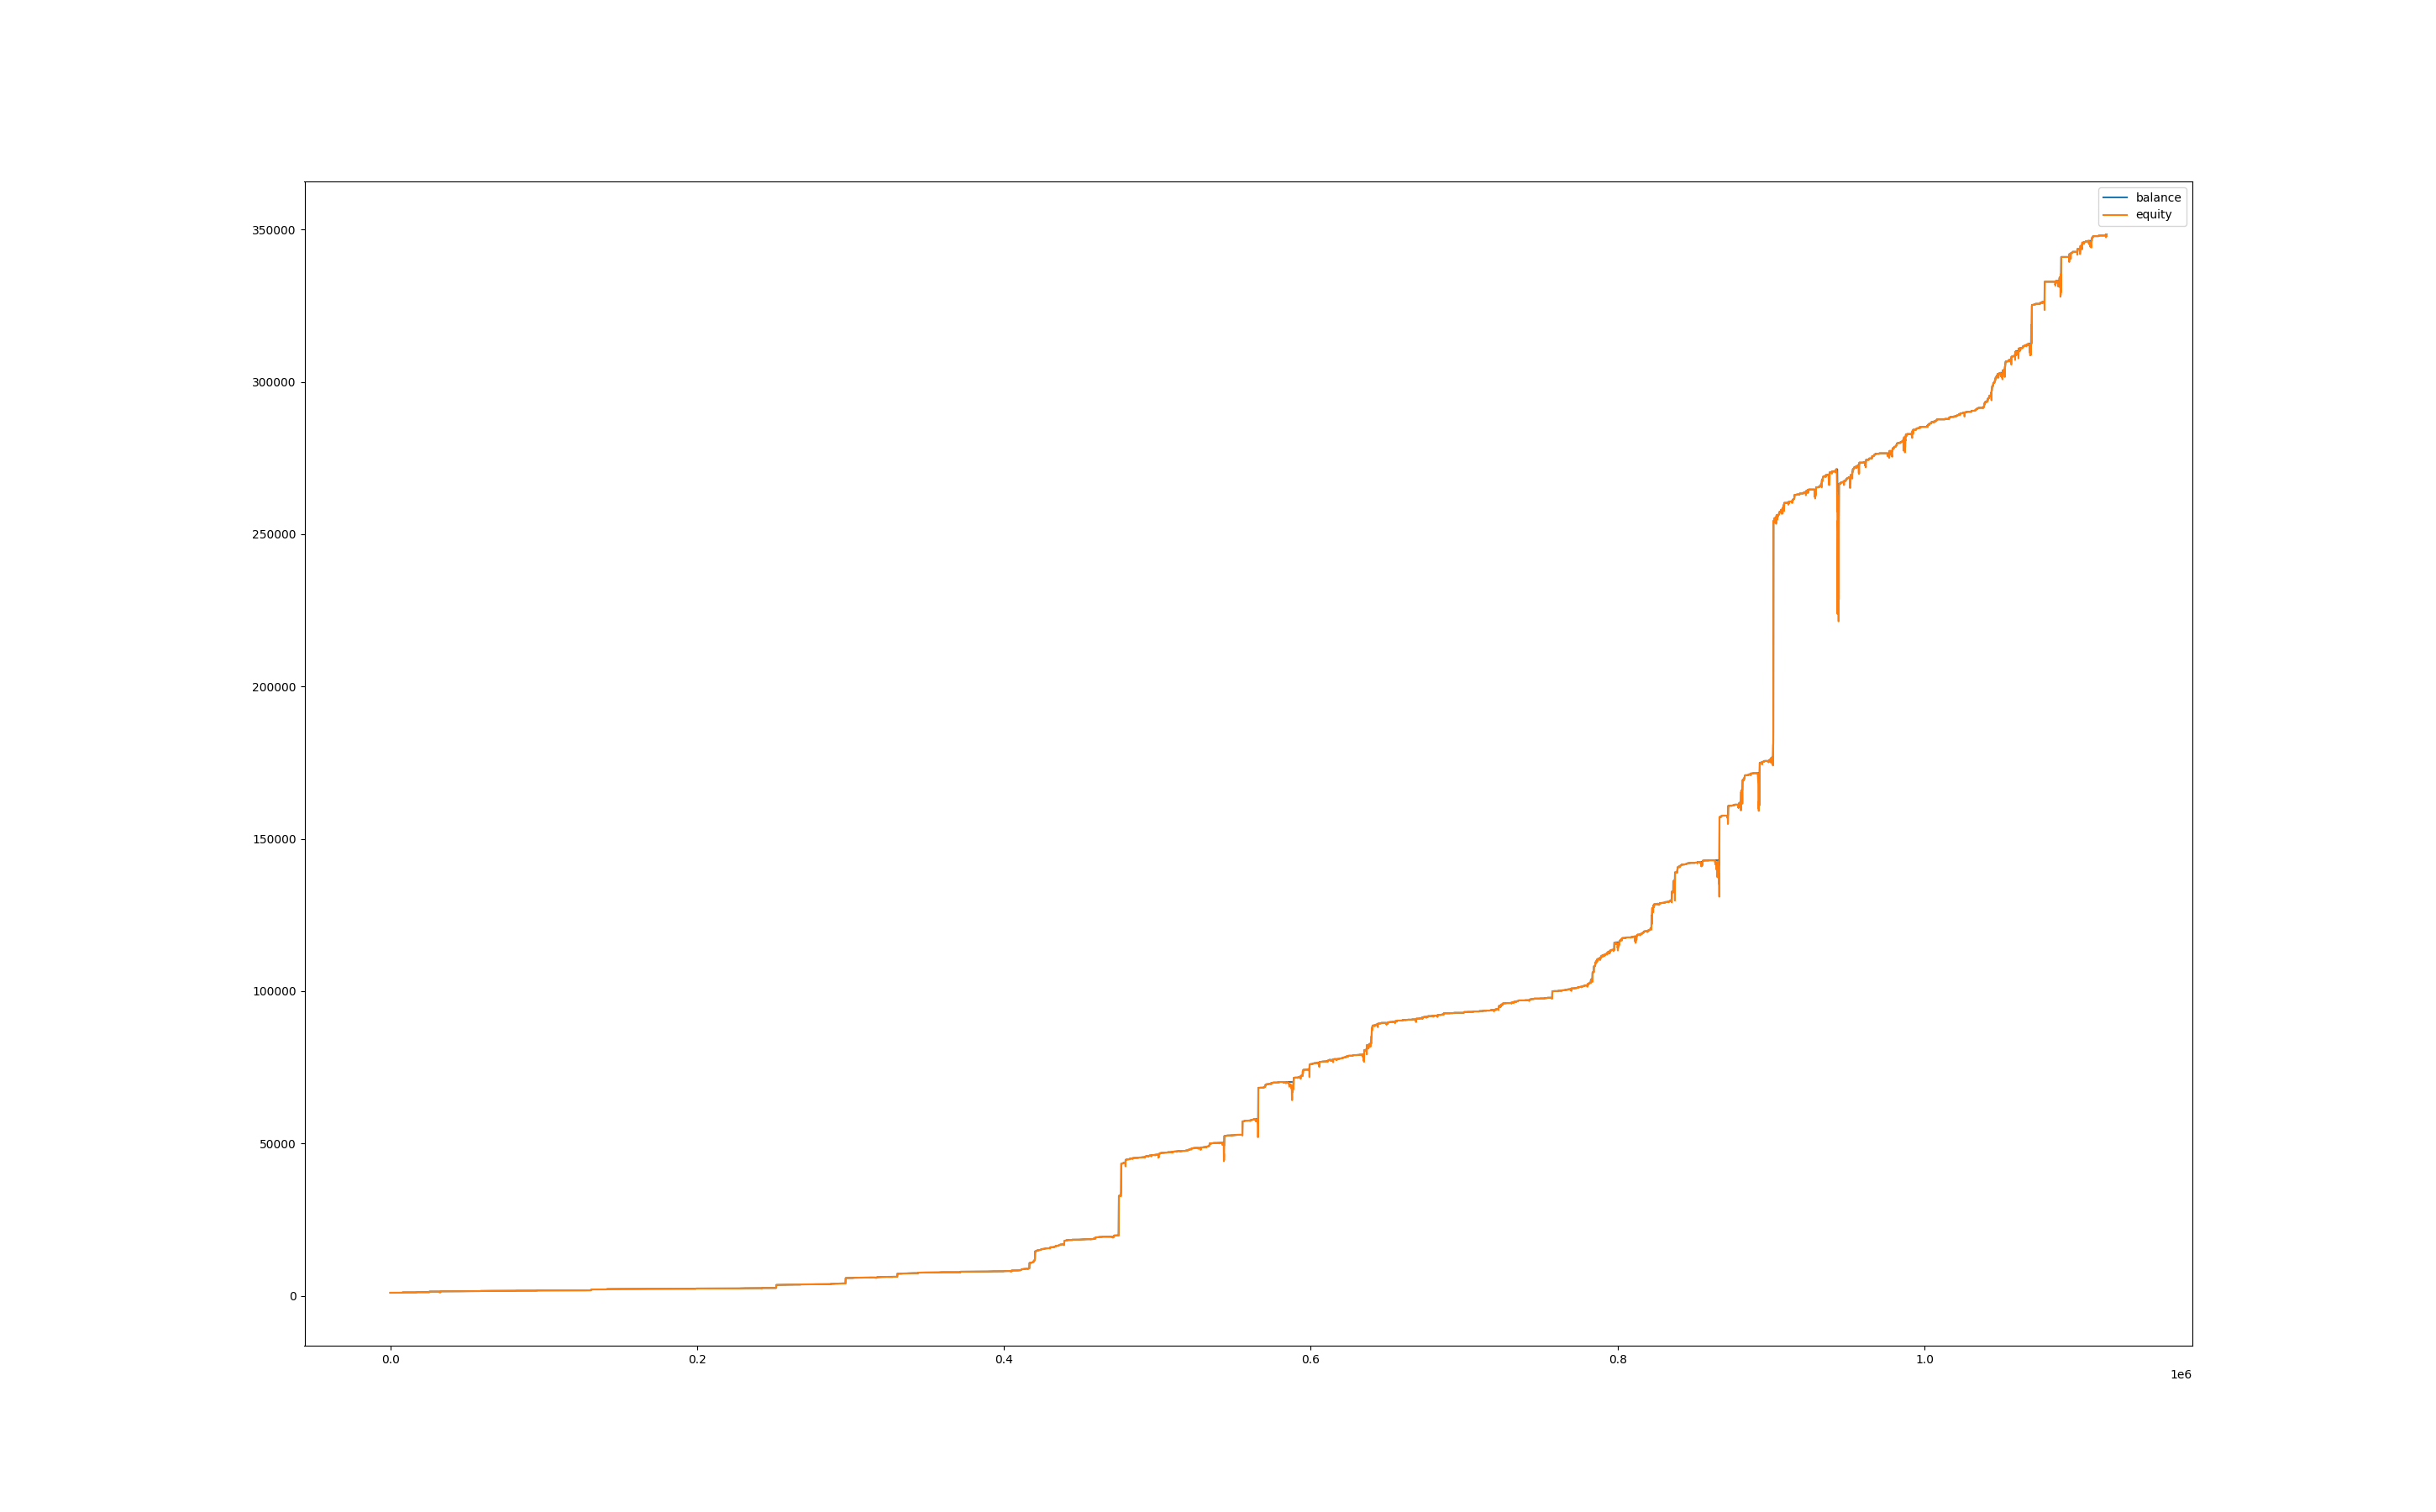

Data behind this chart, as committed beside it:
, balance, equity, balance_btc, equity_btc
0, 1001, 1000, 0.0, 0.0
60, 1001, 1000, 0.0, 0.0
120, 1001, 1000, 0.0, 0.0
180, 1001, 1001, 0.0, 0.0
240, 1001, 1001, 0.0, 0.0
300, 1001, 1001, 0.0, 0.0
360, 1001, 1001, 0.0, 0.0
420, 1001, 1001, 0.0, 0.0
480, 1001, 1001, 0.0, 0.0
540, 1001, 1001, 0.0, 0.0
600, 1001, 1001, 0.0, 0.0
660, 1001, 1001, 0.0, 0.0
720, 1001, 1001, 0.0, 0.0
780, 1001, 1001, 0.0, 0.0
840, 1002, 1001, 0.0, -0.6357
900, 1002, 1002, 0.0, 0.0
960, 1002, 1002, 0.0, 0.0
1020, 1002, 1002, 0.0, 0.0
1080, 1002, 1002, 0.0, 0.0
1140, 1002, 1002, 0.0, 0.0
1200, 1002, 1002, 0.0, 0.0
1260, 1002, 1002, 0.0, 0.0
1320, 1002, 1002, 0.0, 0.0
1380, 1002, 1002, 0.0, 0.0
1440, 1002, 1002, 0.0, 0.0
1500, 1002, 1002, 0.0, 0.0
1560, 1002, 1002, 0.0, 0.0
1620, 1002, 1002, 0.0, 0.0
1680, 1002, 1002, 0.0, 0.0
1740, 1002, 1002, 0.0, 0.0
1800, 1002, 1002, 0.0, 0.0
1860, 1002, 1002, 0.0, 0.0
1920, 1002, 1002, 0.0, 0.0
1980, 1002, 1002, 0.0, 0.0
2040, 1002, 1002, 0.0, 0.0
2100, 1002, 1002, 0.0, 0.0
2160, 1002, 1002, 0.0, 0.0
2220, 1002, 1002, 0.0, 0.0
2280, 1002, 1002, 0.0, 0.0
2340, 1002, 1002, 0.0, 0.0
2400, 1002, 1002, 0.0, 0.0
2460, 1002, 1002, 0.0, 0.0
2520, 1002, 1002, 0.0, 0.0
2580, 1004, 1002, 0.0, 0.0
2640, 1004, 1004, 0.0, 0.564
2700, 1004, 1004, 0.0, 0.0
2760, 1004, 1004, 0.0, 0.0
2820, 1004, 1003, 0.0, -0.9517
2880, 1005, 1003, 0.0, -1.242
2940, 1005, 1005, 0.0, 0.0
3000, 1005, 1005, 0.0, 0.0
3060, 1005, 1004, 0.0, -0.4609
3120, 1005, 1005, 0.0, 0.0
3180, 1005, 1005, 0.0, 0.0
3240, 1005, 1005, 0.0, 0.0
3300, 1005, 1005, 0.0, 0.0
3360, 1005, 1005, 0.0, 0.0
3420, 1005, 1005, 0.0, 0.0
3480, 1005, 1005, 0.0, 0.0
3540, 1005, 1005, 0.0, 0.0
... 18,587 more rows
